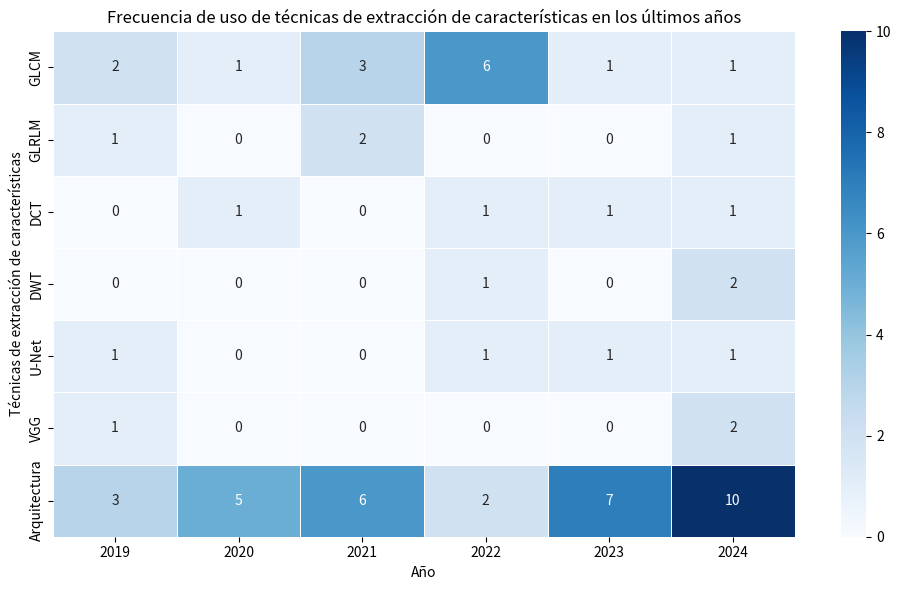
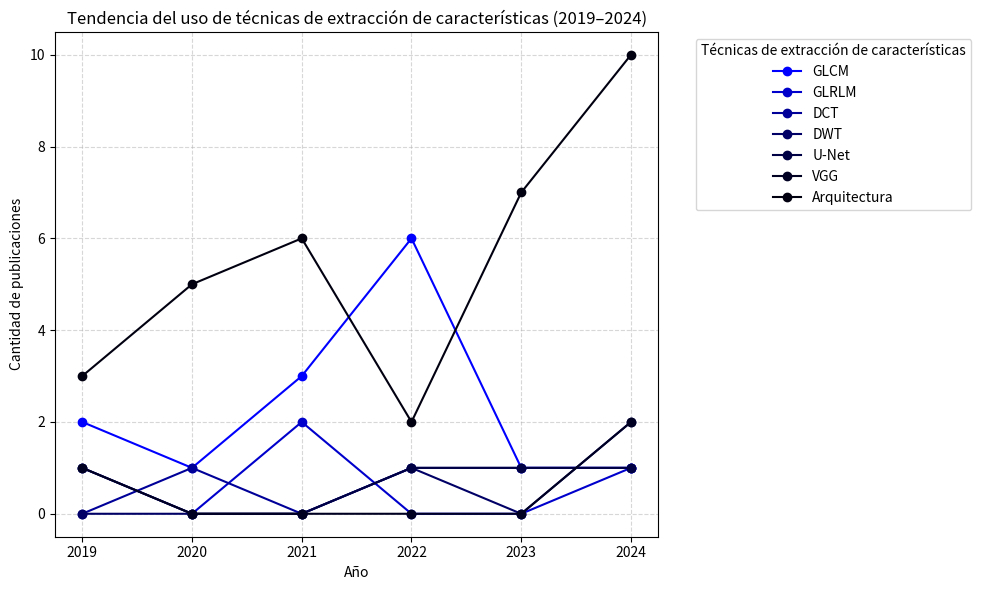
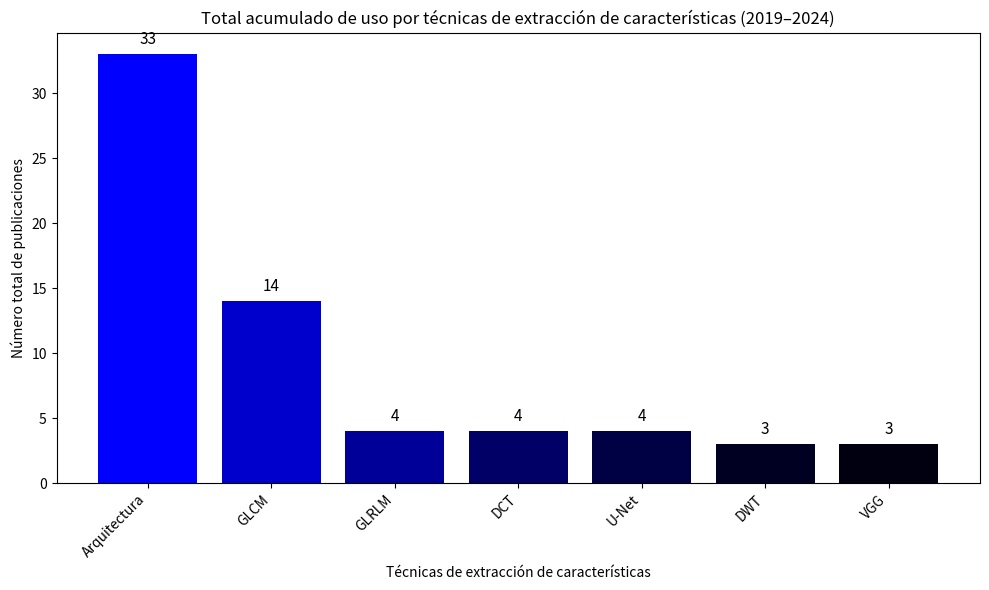
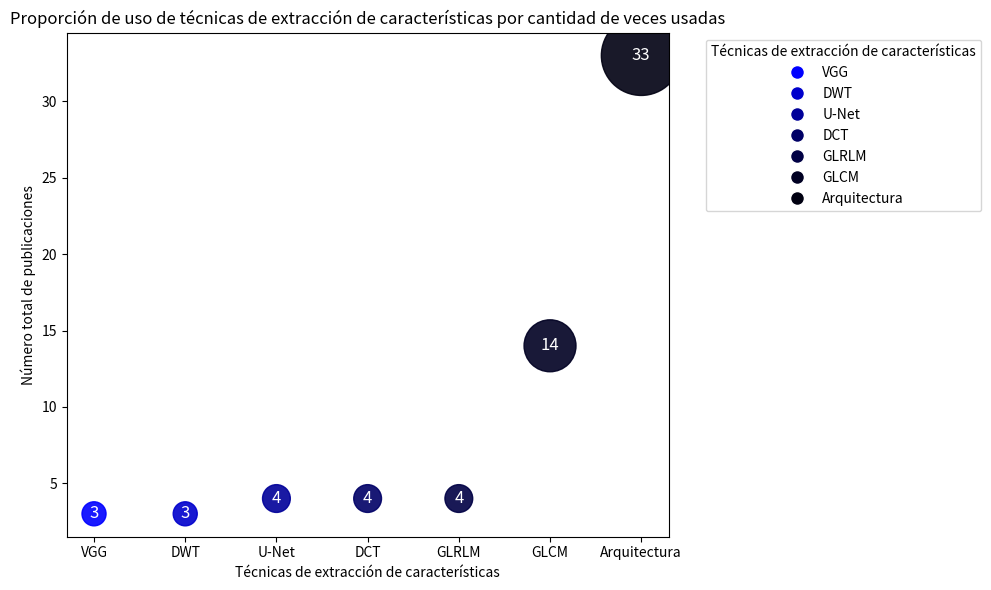
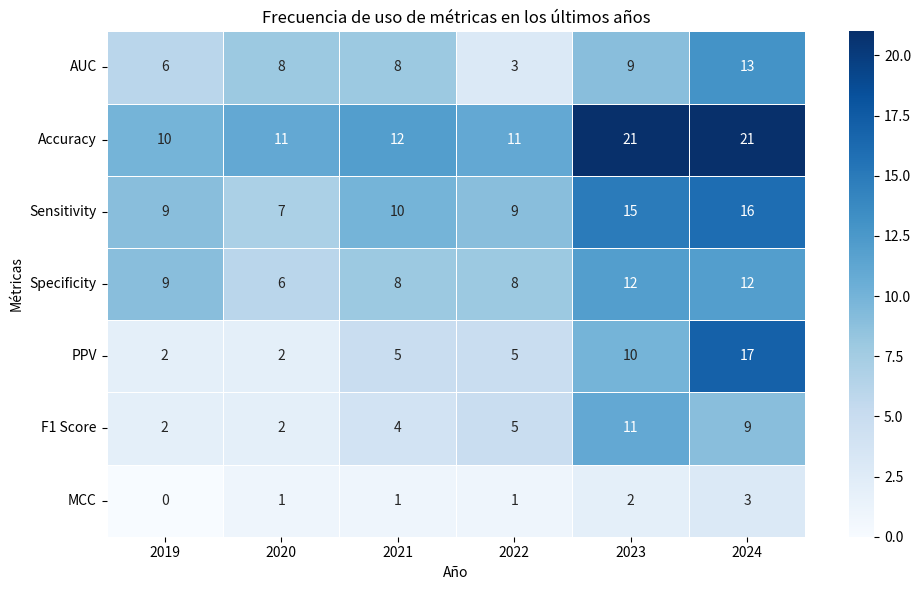
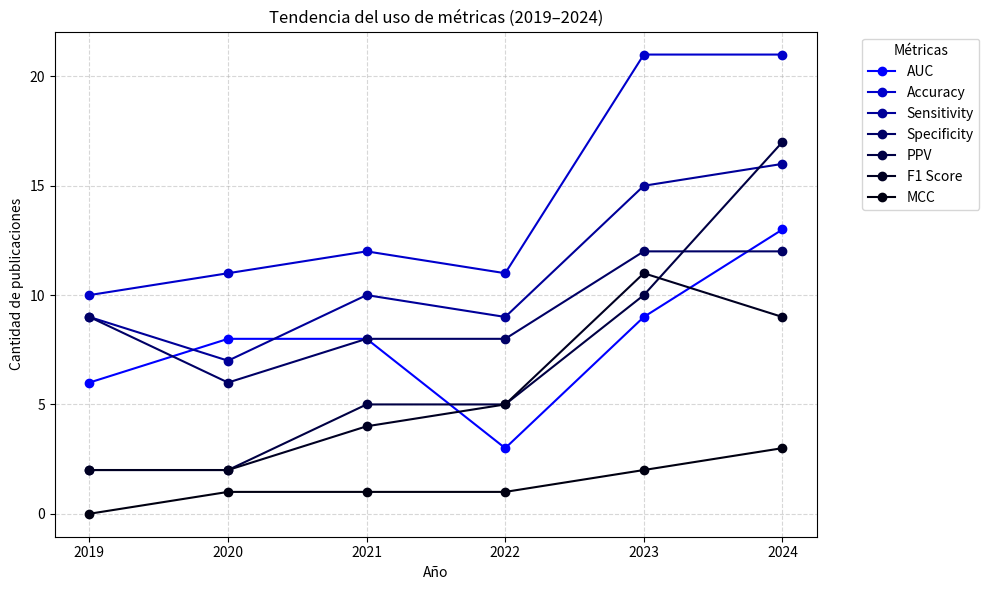
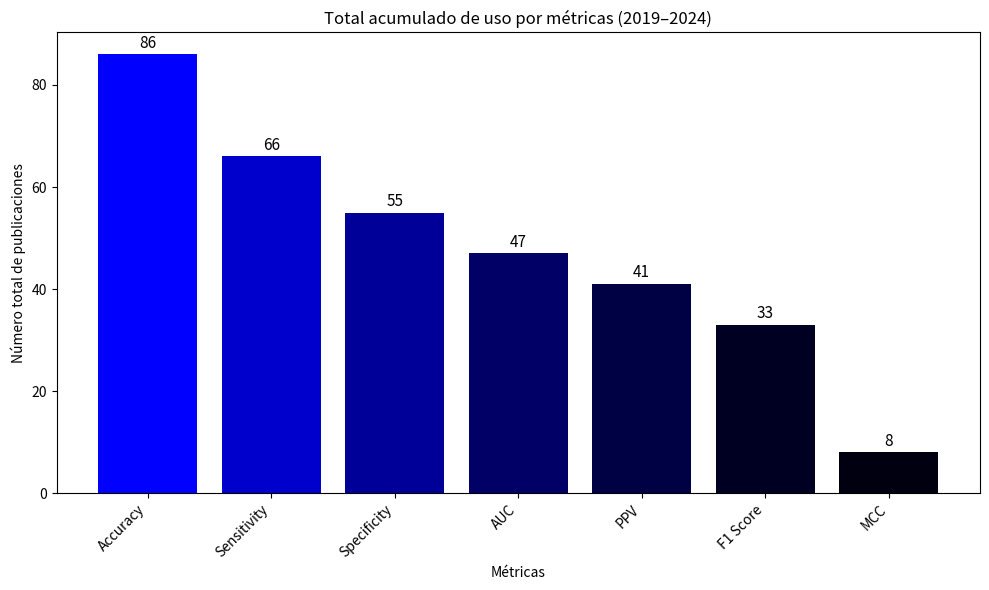
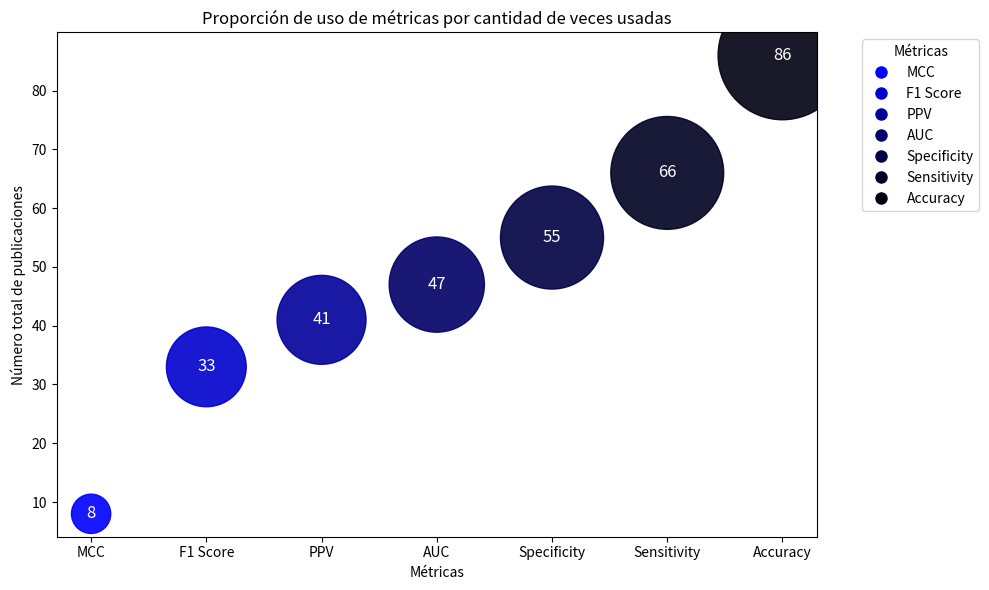
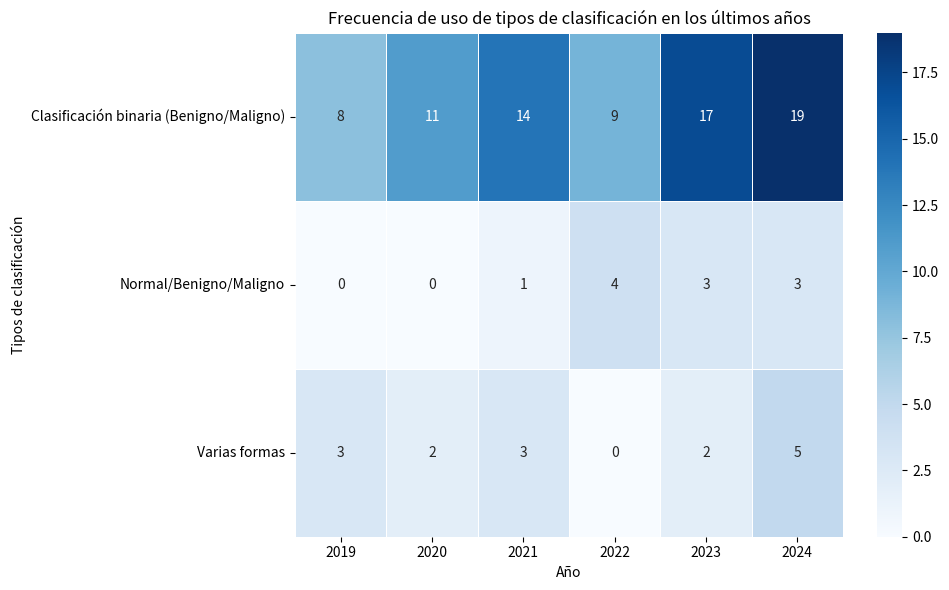
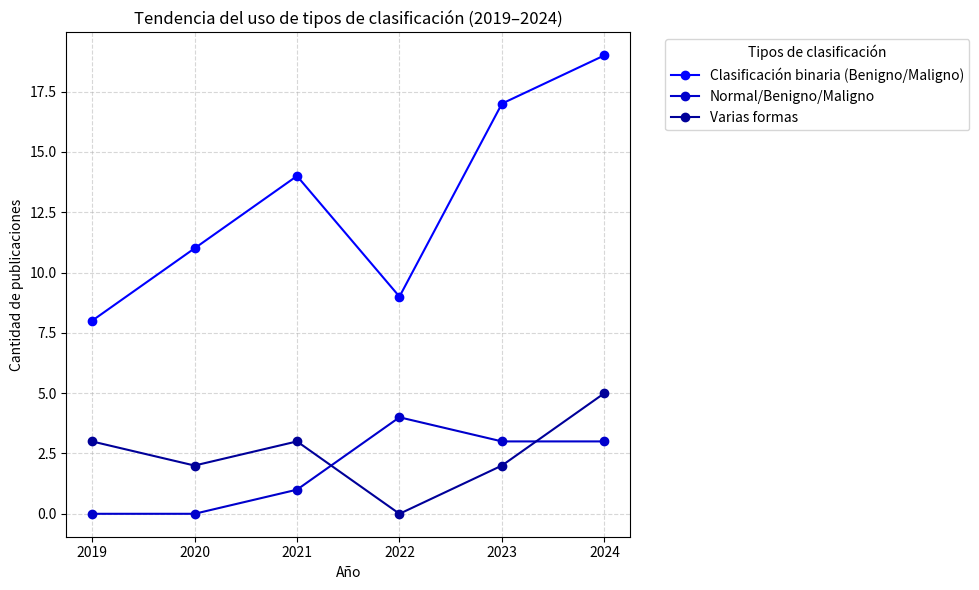
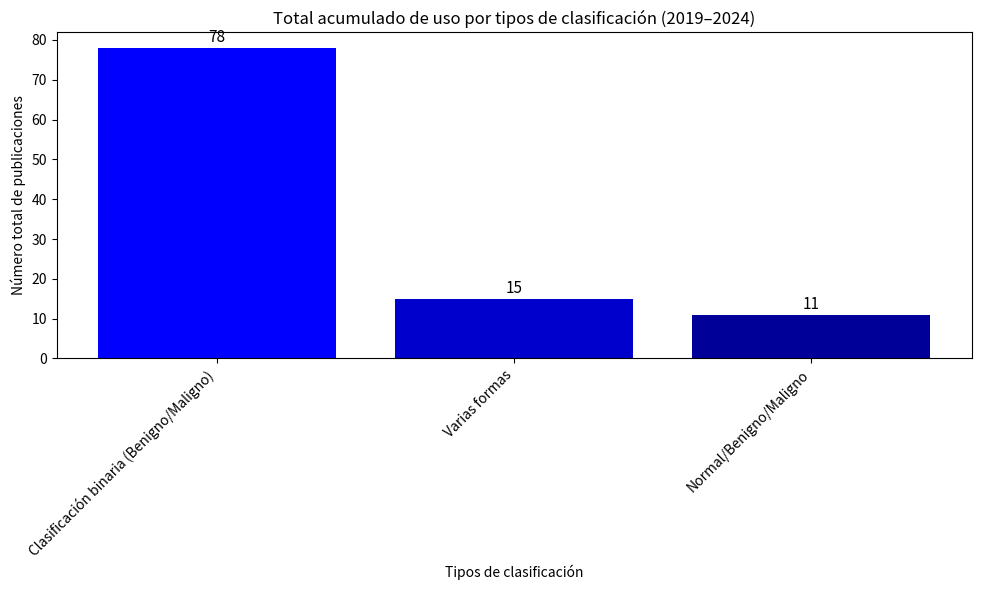
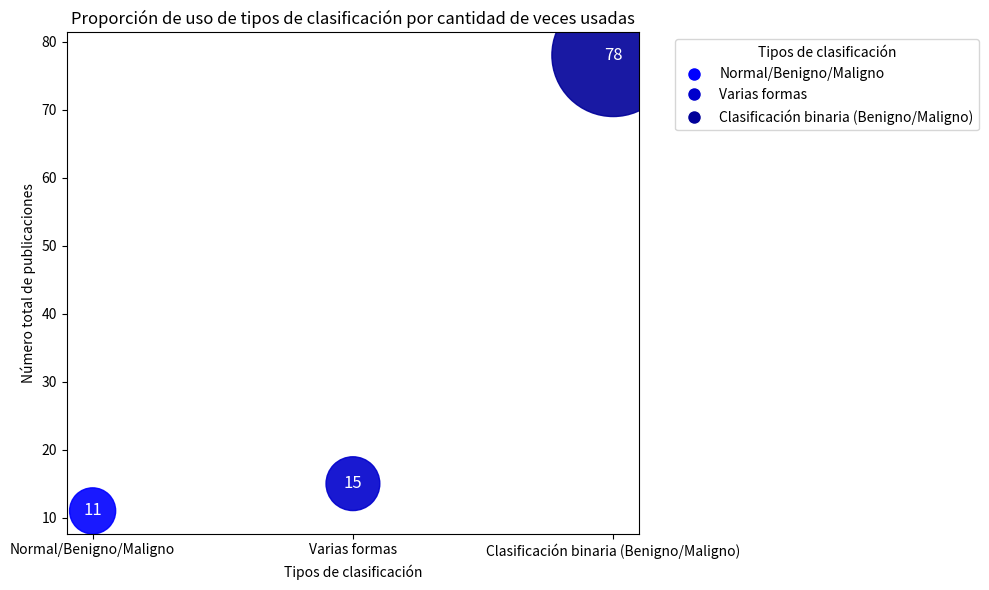

These figures' Python source, in order:
import matplotlib.pyplot as plt
import seaborn as sns
import pandas as pd
from matplotlib.lines import Line2D

# ==========================
# 📦 DATOS BASE
# ==========================

# 1. Técnicas de extracción de características
data_extraccion = {
    2019: [2, 1, 0, 0, 1, 1, 3],
    2020: [1, 0, 1, 0, 0, 0, 5],
    2021: [3, 2, 0, 0, 0, 0, 6],
    2022: [6, 0, 1, 1, 1, 0, 2],
    2023: [1, 0, 1, 0, 1, 0, 7],
    2024: [1, 1, 1, 2, 1, 2, 10]
}
extraccion = ["GLCM", "GLRLM", "DCT", "DWT", "U-Net", "VGG", "Arquitectura"]
df1 = pd.DataFrame(data_extraccion, index=extraccion)

# 2. Métricas más usadas
data_metricas = {
    2019: [6, 10, 9, 9, 2, 2, 0],
    2020: [8, 11, 7, 6, 2, 2, 1],
    2021: [8, 12, 10, 8, 5, 4, 1],
    2022: [3, 11, 9, 8, 5, 5, 1],
    2023: [9, 21, 15, 12, 10, 11, 2],
    2024: [13, 21, 16, 12, 17, 9, 3]
}
metricas = ["AUC", "Accuracy", "Sensitivity", "Specificity", "PPV", "F1 Score", "MCC"]
df2 = pd.DataFrame(data_metricas, index=metricas)

# 3. Tipo de clasificación
data_clasificacion = {
    2019: [8, 0, 3],
    2020: [11, 0, 2],
    2021: [14, 1, 3],
    2022: [9, 4, 0],
    2023: [17, 3, 2],
    2024: [19, 3, 5]
}
clasificacion = [
    "Clasificación binaria (Benigno/Maligno)",
    "Normal/Benigno/Maligno",
    "Varias formas"
]
df3 = pd.DataFrame(data_clasificacion, index=clasificacion)

# ==========================
# 🔁 FUNCIÓN PARA GRAFICAR
# ==========================

def generar_graficos(df, titulo_base, nombre_archivo_base):
    colores = ['#0000FF', '#0000CC', '#000099', '#000066', '#000044', '#000022', '#000011']
    totales = df.sum(axis=1).sort_values(ascending=False)

    # Heatmap
    plt.figure(figsize=(10, 6))
    sns.heatmap(df, annot=True, fmt="d", cmap="Blues", linewidths=0.5, linecolor='white')
    plt.title(f"Frecuencia de uso de {titulo_base} en los últimos años")
    plt.xlabel("Año")
    plt.ylabel(titulo_base.capitalize())
    plt.tight_layout()
    plt.savefig(f"heatmap_{nombre_archivo_base}.png")

    # Gráfico de líneas
    df.T.plot(figsize=(10, 6), marker='o', color=colores[:len(df)])
    plt.title(f"Tendencia del uso de {titulo_base} (2019–2024)")
    plt.xlabel("Año")
    plt.ylabel("Cantidad de publicaciones")
    plt.legend(title=titulo_base.capitalize(), bbox_to_anchor=(1.05, 1), loc='upper left')
    plt.grid(True, linestyle='--', alpha=0.5)
    plt.tight_layout()
    plt.savefig(f"lineas_{nombre_archivo_base}.png")

    # Barras con etiquetas
    plt.figure(figsize=(10, 6))
    bars = plt.bar(totales.index, totales.values, color=colores[:len(totales)])
    for bar in bars:
        height = bar.get_height()
        plt.text(bar.get_x() + bar.get_width() / 2, height + 0.5,
                 str(int(height)), ha='center', va='bottom', color='black', fontsize=11)
    plt.title(f"Total acumulado de uso por {titulo_base} (2019–2024)")
    plt.xlabel(titulo_base.capitalize())
    plt.ylabel("Número total de publicaciones")
    plt.xticks(rotation=45, ha='right')
    plt.tight_layout()
    plt.savefig(f"barras_totales_{nombre_archivo_base}.png")

    # Burbujas
    categorias_ordenadas = totales.index.tolist()[::-1]
    valores = totales.values.tolist()[::-1]
    tamanos = [v * 100 for v in valores]
    fig, ax = plt.subplots(figsize=(10, 6))
    scatter = ax.scatter(categorias_ordenadas, valores, s=tamanos,
                         c=colores[:len(valores)], alpha=0.9)

    for i in range(len(categorias_ordenadas)):
        ax.text(categorias_ordenadas[i], valores[i], str(valores[i]),
                ha='center', va='center', color='white', fontsize=12)

    ax.set_title(f"Proporción de uso de {titulo_base} por cantidad de veces usadas")
    ax.set_xlabel(titulo_base.capitalize())
    ax.set_ylabel("Número total de publicaciones")

    leyenda = [Line2D([0], [0], marker='o', color='w', label=categorias_ordenadas[i],
                      markerfacecolor=colores[i], markersize=10)
               for i in range(len(categorias_ordenadas))]
    ax.legend(handles=leyenda, title=titulo_base.capitalize(), bbox_to_anchor=(1.05, 1), loc='upper left')
    plt.tight_layout()
    plt.savefig(f"burbujas_totales_{nombre_archivo_base}.png")

# ==========================
# 🚀 GENERAR TODOS LOS GRÁFICOS
# ==========================
generar_graficos(df1, "técnicas de extracción de características", "extraccion_caracteristicas")
generar_graficos(df2, "métricas", "metricas")
generar_graficos(df3, "tipos de clasificación", "tipos_clasificacion")
